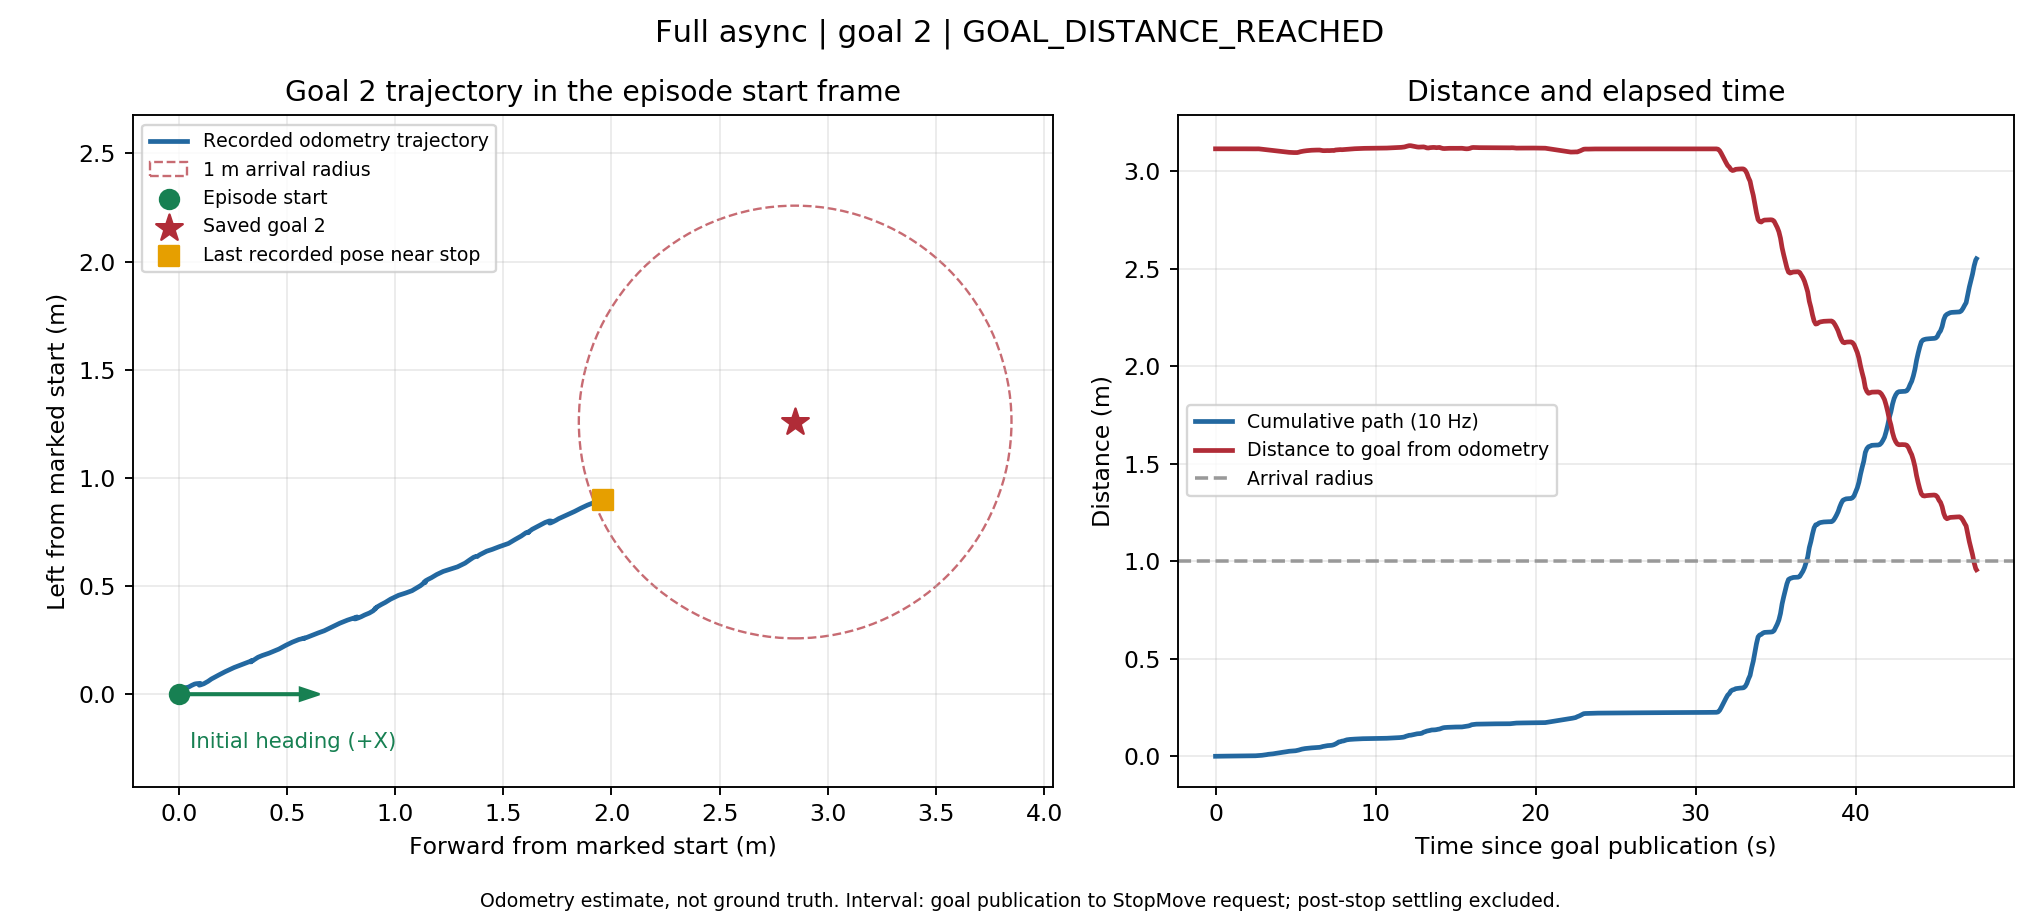

The data file committed next to this chart (first rows):
episode_time_s, odom_x_m, odom_y_m, start_forward_m, start_left_m, yaw_relative_rad, cumulative_path_m, goal_distance_interpolated_m
0.0, -2.693, 4.603, -8.885906711727886e-06, -9.474017284797918e-06, -2.6787563400798575e-05, 0.0, 3.115
0.1, -2.693, 4.603, -4.339935773843222e-05, 1.2172578717547179e-05, 3.7912267931705657e-05, 4.074007143171771e-05, 3.115
0.2, -2.693, 4.603, -1.7534707858275171e-06, 7.009376183327414e-05, 2.4132638679397186e-05, 0.0001121, 3.115
0.3, -2.693, 4.603, -3.637591064555142e-05, -2.2311033230378038e-05, -0.0001173, 0.0002108, 3.115
0.4, -2.693, 4.603, -6.304595281287565e-05, 0.0001017, 6.4578569196172e-05, 0.0003376, 3.115
0.5, -2.693, 4.603, -5.918886755960253e-05, -8.365193705071942e-05, -0.0002199, 0.0005231, 3.115
0.6, -2.693, 4.603, -0.0001028, 3.983787960012288e-05, -3.5875231159110403e-06, 0.0006541, 3.115
0.7, -2.693, 4.603, -4.285749514934776e-05, -0.0001241, -0.0003996, 0.0008286, 3.115
0.8, -2.693, 4.603, -8.356440703184592e-05, -5.567708992136e-05, -0.0001702, 0.0009083, 3.115
0.9, -2.693, 4.603, -5.865374217387431e-05, -0.0001121, -0.0003897, 0.00097, 3.115
1.0, -2.693, 4.603, -5.399692555555882e-06, -9.775825781464357e-05, -0.0002512, 0.001025, 3.115
1.1, -2.693, 4.603, -1.1326095621803955e-05, -4.76367255987483e-05, -0.0002097, 0.001076, 3.115
1.2, -2.693, 4.603, 2.0882516911762388e-05, -0.0001063, -0.000304, 0.001143, 3.115
1.3, -2.693, 4.603, 6.6605269376316975e-06, 3.6112212881734026e-05, -9.521454593741652e-05, 0.001286, 3.115
1.4, -2.693, 4.603, 8.783652916940364e-05, -0.0001349, -0.0005331, 0.001475, 3.115
1.5, -2.693, 4.603, 9.999924766377904e-05, -8.360515032628514e-06, -0.0003411, 0.001602, 3.115
1.6, -2.693, 4.603, 0.0001301, -3.6356300287833325e-05, -0.0005954, 0.001643, 3.115
1.7, -2.693, 4.603, 0.0001084, -4.6757084756793306e-05, -0.0005252, 0.001667, 3.115
1.8, -2.693, 4.603, 8.919079002915985e-05, -5.816836730093228e-05, -0.0006123, 0.00169, 3.115
1.9, -2.693, 4.603, 0.0001064, -0.0001585, -0.0007189, 0.001791, 3.115
2.0, -2.693, 4.603, 0.0001566, -1.9438140690884486e-05, -0.0004982, 0.001939, 3.114
2.1, -2.693, 4.603, 0.0001401, -0.00018, -0.0007291, 0.002101, 3.115
2.2, -2.693, 4.603, 0.0001087, -1.902650496521015e-05, -0.0005418, 0.002265, 3.115
2.3, -2.693, 4.603, 0.0001368, -9.820809997487761e-05, -0.0007258, 0.002349, 3.115
2.4, -2.693, 4.603, 0.0001273, -7.283967696965878e-05, -0.0005684, 0.002376, 3.115
2.5, -2.693, 4.603, 0.0003391, -0.0001472, -0.0002119, 0.0026, 3.114
2.6, -2.693, 4.604, 0.0002949, -0.0006181, 0.01869, 0.003073, 3.115
2.7, -2.694, 4.604, 0.0004288, -0.0005564, 0.04109, 0.003221, 3.114
2.8, -2.694, 4.603, 0.001409, -0.0004157, 0.06577, 0.004211, 3.113
2.9, -2.695, 4.603, 0.002219, -0.0002668, 0.0815, 0.005034, 3.113
3.0, -2.696, 4.602, 0.003223, 0.0001135, 0.1056, 0.006108, 3.112
3.1, -2.696, 4.601, 0.003688, 0.0008882, 0.122, 0.007012, 3.111
3.2, -2.696, 4.599, 0.004384, 0.002172, 0.1378, 0.008472, 3.11
3.3, -2.696, 4.598, 0.005246, 0.003493, 0.1545, 0.01005, 3.108
3.4, -2.697, 4.597, 0.005837, 0.003915, 0.1664, 0.01078, 3.108
3.5, -2.697, 4.597, 0.006378, 0.004407, 0.1839, 0.01151, 3.107
3.6, -2.697, 4.596, 0.006938, 0.005257, 0.1979, 0.01253, 3.106
3.7, -2.698, 4.594, 0.008229, 0.006059, 0.2136, 0.01405, 3.105
3.8, -2.699, 4.594, 0.009434, 0.006421, 0.2284, 0.0153, 3.103
3.9, -2.7, 4.593, 0.01051, 0.006209, 0.2441, 0.0164, 3.102
4.0, -2.701, 4.594, 0.01146, 0.00514, 0.2599, 0.01783, 3.102
4.1, -2.703, 4.594, 0.01261, 0.004226, 0.2738, 0.0193, 3.101
4.2, -2.704, 4.594, 0.01372, 0.003675, 0.2875, 0.02054, 3.101
4.3, -2.705, 4.594, 0.01451, 0.004127, 0.2994, 0.02145, 3.1
4.4, -2.705, 4.592, 0.01527, 0.005365, 0.3119, 0.0229, 3.098
4.5, -2.705, 4.591, 0.01563, 0.006674, 0.3232, 0.02426, 3.098
4.6, -2.705, 4.589, 0.01619, 0.00799, 0.3367, 0.02569, 3.097
4.7, -2.705, 4.589, 0.01685, 0.00782, 0.3472, 0.02637, 3.096
4.8, -2.706, 4.59, 0.01763, 0.007111, 0.3627, 0.02743, 3.096
4.9, -2.707, 4.59, 0.01816, 0.006545, 0.3776, 0.0282, 3.095
5.0, -2.707, 4.59, 0.01814, 0.006603, 0.3933, 0.02827, 3.095
5.1, -2.708, 4.591, 0.01881, 0.004937, 0.4037, 0.03007, 3.095
5.2, -2.707, 4.593, 0.01729, 0.00403, 0.3939, 0.03183, 3.097
5.3, -2.706, 4.595, 0.01504, 0.002638, 0.3881, 0.03448, 3.1
5.4, -2.703, 4.595, 0.01293, 0.003079, 0.3837, 0.03664, 3.102
5.5, -2.702, 4.596, 0.01143, 0.003196, 0.3804, 0.03814, 3.103
5.6, -2.701, 4.596, 0.009984, 0.003106, 0.3779, 0.03959, 3.104
5.7, -2.7, 4.597, 0.009023, 0.003235, 0.376, 0.04056, 3.105
5.8, -2.699, 4.597, 0.008079, 0.003239, 0.3745, 0.04151, 3.106
5.9, -2.698, 4.597, 0.007255, 0.003241, 0.3732, 0.04233, 3.107
... 417 more rows
